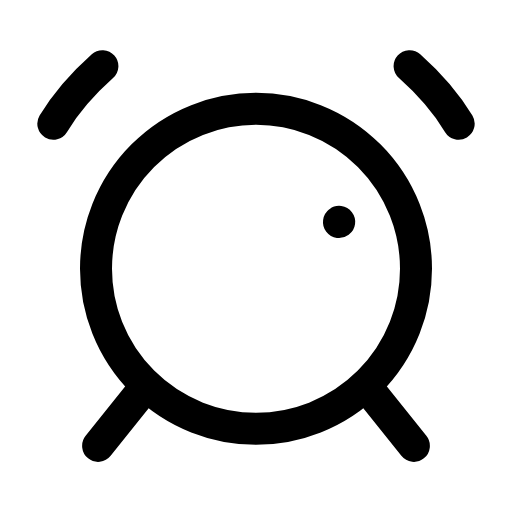
t = 0.00 s
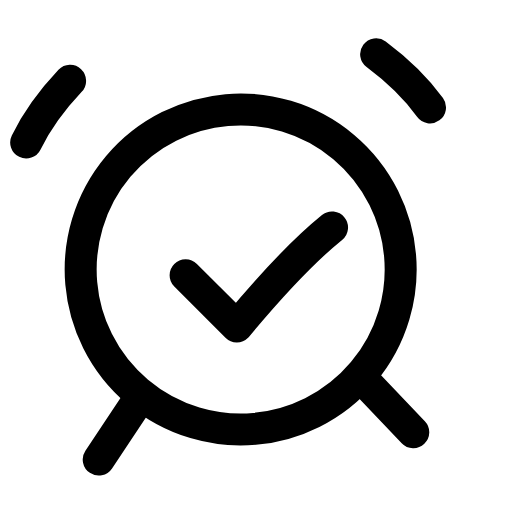
t = 0.25 s
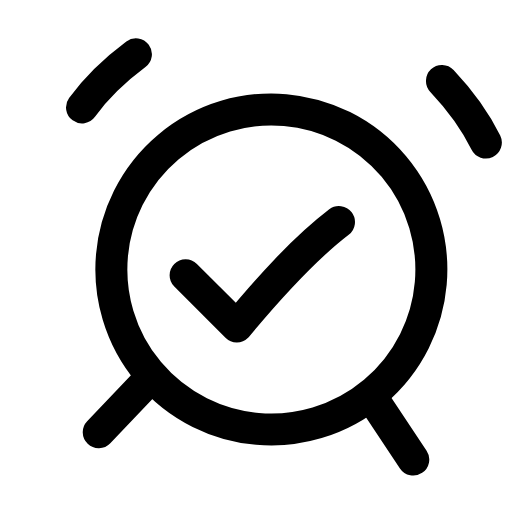
t = 0.50 s
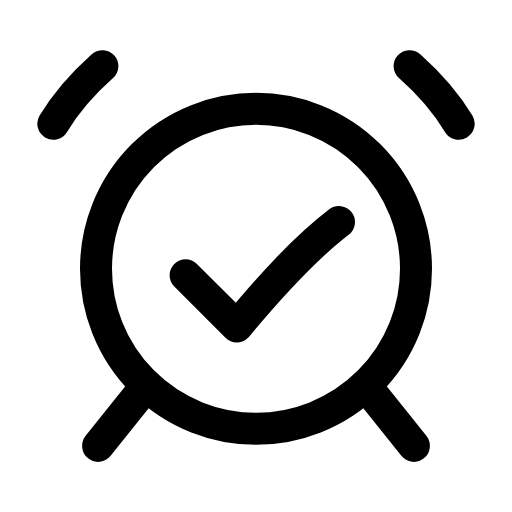
t = 0.73 s
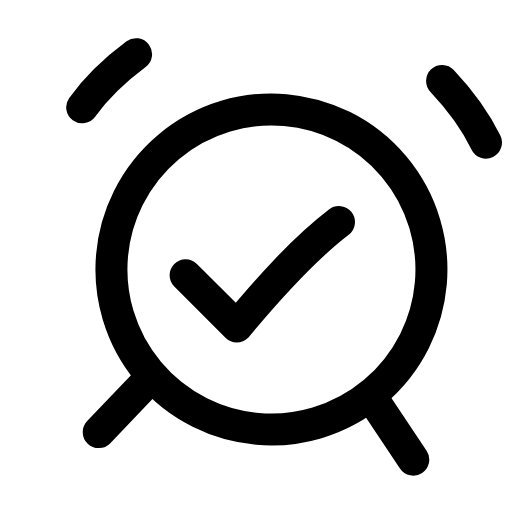
t = 0.99 s
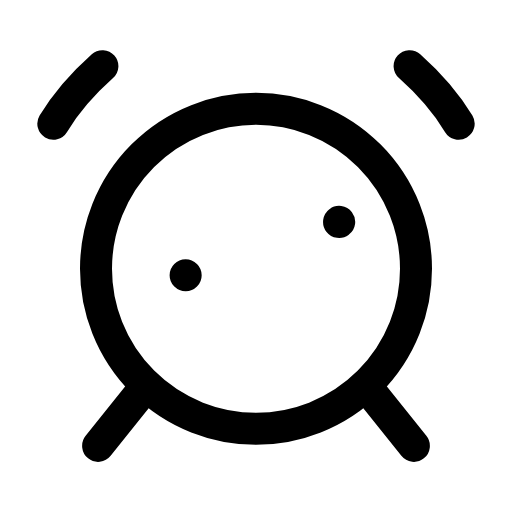
t = 1.25 s

The animated SVG that drew these frames (rendered in a browser with its animation timeline set to each time). Animation: 2 SMIL elements (animate=1,animateTransform=1); one cycle of 1.50 s, repeats indefinitely.

<svg xmlns="http://www.w3.org/2000/svg" width="24" height="24" viewBox="0 0 24 24" fill="none"><g><animateTransform attributeName="transform" type="rotate" values="0 12 20.9;0 12 20.9;-6 12 20.9;5 12 20.9;0 12 20.9;0 12 20.9;5 12 20.9;-6 12 20.9;0 12 20.9;0 12 20.9;0 12 20.9" keyTimes="0;0.135;0.2475;0.36;0.45;0.6;0.66;0.735;0.81;0.9;1" dur="1.5s" repeatCount="indefinite" calcMode="spline" keySplines="0.16 1 0.3 1;0.16 1 0.3 1;0.16 1 0.3 1;0.16 1 0.3 1;0.16 1 0.3 1;0.16 1 0.3 1;0.16 1 0.3 1;0.16 1 0.3 1;0.16 1 0.3 1;0.16 1 0.3 1"/><circle stroke="currentColor" stroke-width="1.5" stroke-linecap="round" stroke-linejoin="round" fill="none" cx="12" cy="12.6" r="7.5"></circle><path stroke="currentColor" stroke-width="1.5" stroke-linecap="round" stroke-linejoin="round" fill="none" d="M4.8 3.1C3.9 3.9 3.1 4.8 2.5 5.8M19.2 3.1C20.1 3.9 20.9 4.8 21.5 5.8"></path><path stroke="currentColor" stroke-width="1.5" stroke-linecap="round" stroke-linejoin="round" fill="none" d="M6.6 18.4L4.6 20.9M17.4 18.4L19.4 20.9"></path></g><path stroke="currentColor" stroke-width="1.5" stroke-linecap="round" stroke-linejoin="round" fill="none" d="M8.7 12.9C9.5 13.7 10.3 14.5 11.1 15.3C12.6 13.5 14.2 11.7 15.9 10.4" pathLength="1" stroke-dasharray="1"><animate attributeName="stroke-dashoffset" values="1;1;0;0;0;0;1;1;1" keyTimes="0;0.0675;0.279;0.45;0.6;0.714;0.855;0.9;1" dur="1.5s" repeatCount="indefinite" calcMode="spline" keySplines="0.16 1 0.3 1;0.16 1 0.3 1;0.16 1 0.3 1;0.16 1 0.3 1;0.16 1 0.3 1;0.16 1 0.3 1;0.16 1 0.3 1;0.16 1 0.3 1"/></path></svg>
